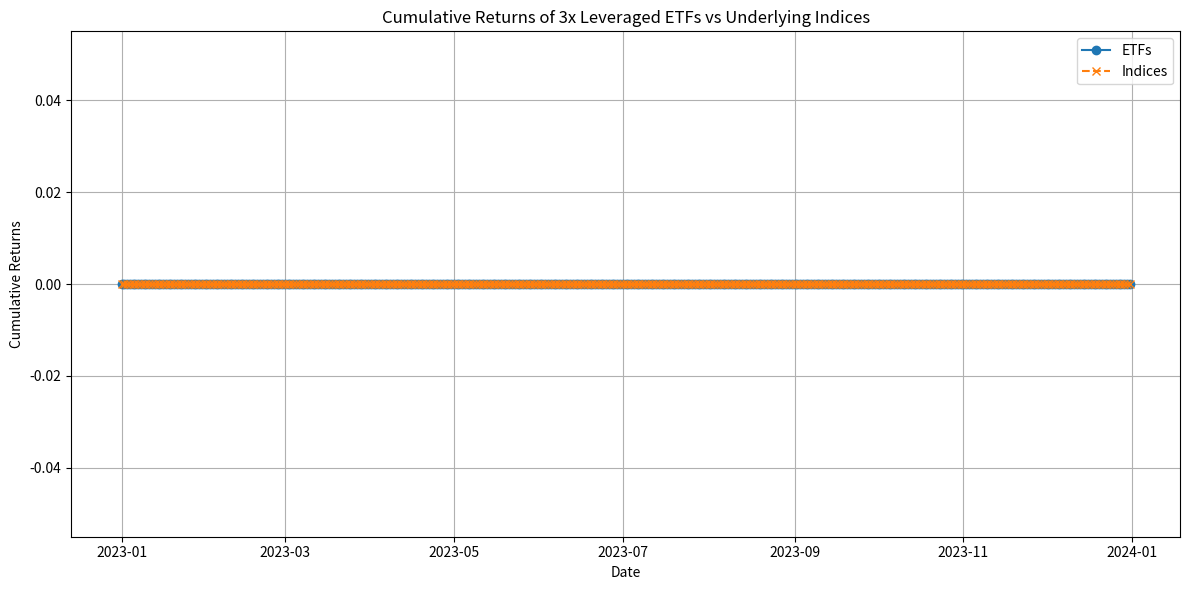

This figure's Python source:
import pandas as pd
import pandas as pd
import matplotlib.pyplot as plt
dates = pd.date_range(start='2023-01-01', end='2023-12-31')
cumulative_returns_etf = pd.Series(index=dates)  # Initialize empty Series with dates as index
cumulative_returns_index = pd.Series(index=dates)  # Initialize empty Series with dates as index
cumulative_returns_index = pd.Series(index=dates)  # Initialize empty Series with dates as index

cumulative_returns_index = pd.Series(index=dates)  # Initialize empty Series with dates as index

cumulative_returns_etf[dates[0]] = 0.0  # Initial value
cumulative_returns_index[dates[0]] = 0.0  # Initial value

for i in range(1, len(dates)):
    cumulative_returns_etf[dates[i]] = cumulative_returns_etf[dates[i-1]] * (1 + 0.05)  # calculation for ETFs
    cumulative_returns_index[dates[i]] = cumulative_returns_index[dates[i-1]] * (1 + 0.03)  #calculation for indices

plt.figure(figsize=(12, 6))

# Plot cumulative returns for ETFs
plt.plot(cumulative_returns_etf.index, cumulative_returns_etf, label='ETFs', marker='o')

# Plot cumulative returns for indices
plt.plot(cumulative_returns_index.index, cumulative_returns_index, label='Indices', linestyle='--', marker='x')

plt.title('Cumulative Returns of 3x Leveraged ETFs vs Underlying Indices')
plt.xlabel('Date')
plt.ylabel('Cumulative Returns')
plt.legend()
plt.grid(True)
plt.tight_layout()
plt.show()

